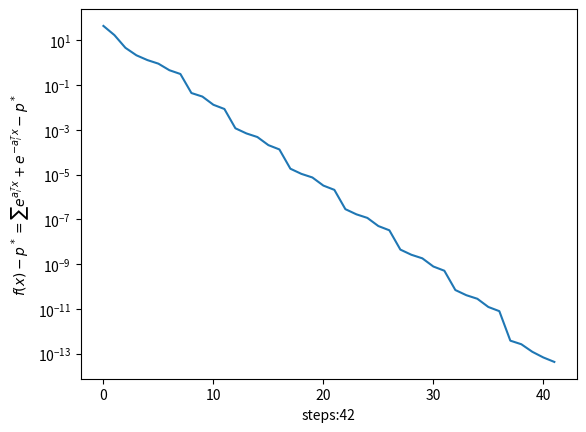
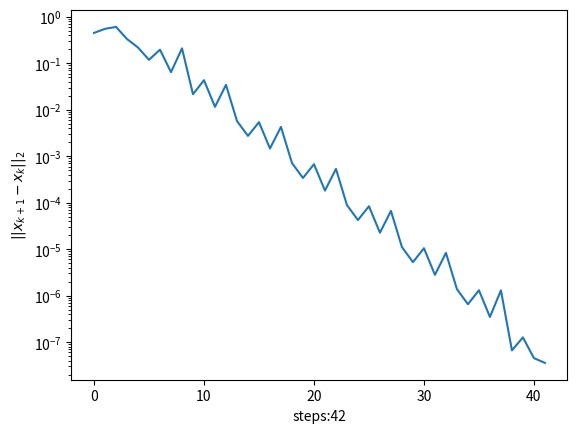

Write Python code to recreate these figures, in order.
import numpy as np
import matplotlib.pyplot as plt


class Gradient:
    def __init__(
        self, A: np.array, x0: np.array, alpha: float, beta: float, eta: float
    ):
        self.A = A
        self.x0 = x0
        self.alpha = alpha
        self.beta = beta
        self.eta = eta
        self.x = x0
        self.x_his = []
        self.f_his = []
        self.step_length_his = []
        self.f_opt = 2 * A.shape[1]
        self.total_steps = 0

    def f(self, x: np.array):
        return np.sum(np.exp(self.A.T @ x) + np.exp(-self.A.T @ x))

    def df(self, x: np.array):
        return self.A @ (np.exp(self.A.T @ x) - np.exp(-self.A.T @ x))

    def step(self):
        t = 1.0
        dx = self.df(self.x)
        dxdx = np.dot(dx, dx)
        if dxdx < self.eta * self.eta:
            return False
        cur = self.f(self.x)
        while self.f(self.x - t * dx) > cur - self.alpha * t * dxdx:
            t = self.beta * t
        self.x -= t * dx
        self.x_his.append(self.x)
        cur = self.f(self.x)
        self.f_his.append(cur - self.f_opt)
        self.step_length_his.append(np.linalg.norm(t * dx, ord=2))
        self.total_steps += 1
        return True

    def descend(self):
        while self.step():
            # print(self.x)
            pass

    def plot_f(self):
        plt.figure()
        plt.plot(range(len(self.f_his)), self.f_his)
        ax = plt.gca()
        ax.set_xlabel(f"steps:{len(self.f_his)}")
        ax.set_ylabel(r"$f(x)-p^*=\sum e^{a_i^Tx}+e^{-a_i^Tx}-p^*$")
        ax.set_yscale("log")
        plt.savefig("function_value_descend.png",bbox_inches='tight')
        plt.show()

    def plot_step_length(self):
        plt.figure()
        plt.plot(range(len(self.step_length_his)), self.step_length_his)
        ax = plt.gca()
        ax.set_xlabel(f"steps:{len(self.f_his)}")
        ax.set_ylabel(r"$||x_{k+1}-x_{k}||_2$")
        ax.set_yscale("log")
        plt.savefig("step_length_descend.png",bbox_inches='tight')
        plt.show()


def start(alpha, beta):
    np.random.seed(1919810)
    m = 10  # col
    n = 5  # row
    A = np.random.randn(n, m)
    # print(A)
    x0 = np.array([1.0] * n)
    # print(x0)
    gd = Gradient(A, x0, alpha, beta, eta=1e-6)
    gd.descend()
    gd.plot_f()
    gd.plot_step_length()


if __name__ == "__main__":
    # np.random.seed(2023)
    # A = np.random.randn(3, 3)
    # x0 = np.array([1.0, 1.0, 1.0]).T
    # print(A @ x0)

    start(0.6, 0.8)
